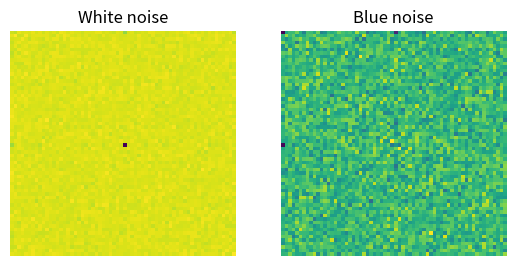

Recreate this plot in Python.
import numpy as np
import matplotlib.pyplot as plt


def main():
    res = 64
    mask = np.ones((res, res)).astype(np.float32)
    mask[res//4:res//4 * 3, res//4:res//4 * 3] = 0

    white_fft_avg = 0
    white_filtered_fft_avg = 0
    
    num_realizations = 1000
    for _ in range(num_realizations):
        white_noise = np.random.randn(res, res)

        # mu = np.mean(white_noise)
        # white_noise_back = np.fft.ifft2(np.fft.fftshift(np.fft.fftshift(np.fft.fft2(white_noise - mu))) + mu).real
        # print(white_noise.shape, white_noise_back.shape)
        # err = np.sum((white_noise - white_noise_back) ** 2)
        # print('err:', err)
        
        # white_fft = np.abs(np.fft.fftshift(np.fft.fft2(white_noise - np.mean(white_noise))/ white_noise.shape[0]))
        white_fft = np.abs(np.fft.fftshift(np.fft.fft2(white_noise)))
        
        white_filtered = np.fft.ifft2(white_fft).real
        white_filtered_fft = np.abs(np.fft.fftshift(np.fft.fft2(white_filtered - np.mean(white_filtered))/ white_filtered.shape[0]))

        # white_fft = white_fft * mask
        white_fft_avg += white_fft / num_realizations
        white_filtered_fft_avg += white_filtered_fft / num_realizations
        
    plt.figure(1)
    plt.subplot(121)
    plt.title('White noise')
    plt.imshow(white_filtered_fft_avg)
    plt.axis('off')
    plt.subplot(122)
    plt.title('Blue noise')
    plt.imshow(white_fft_avg)
    plt.axis('off')
    plt.show()

if __name__ == '__main__':
    main()

